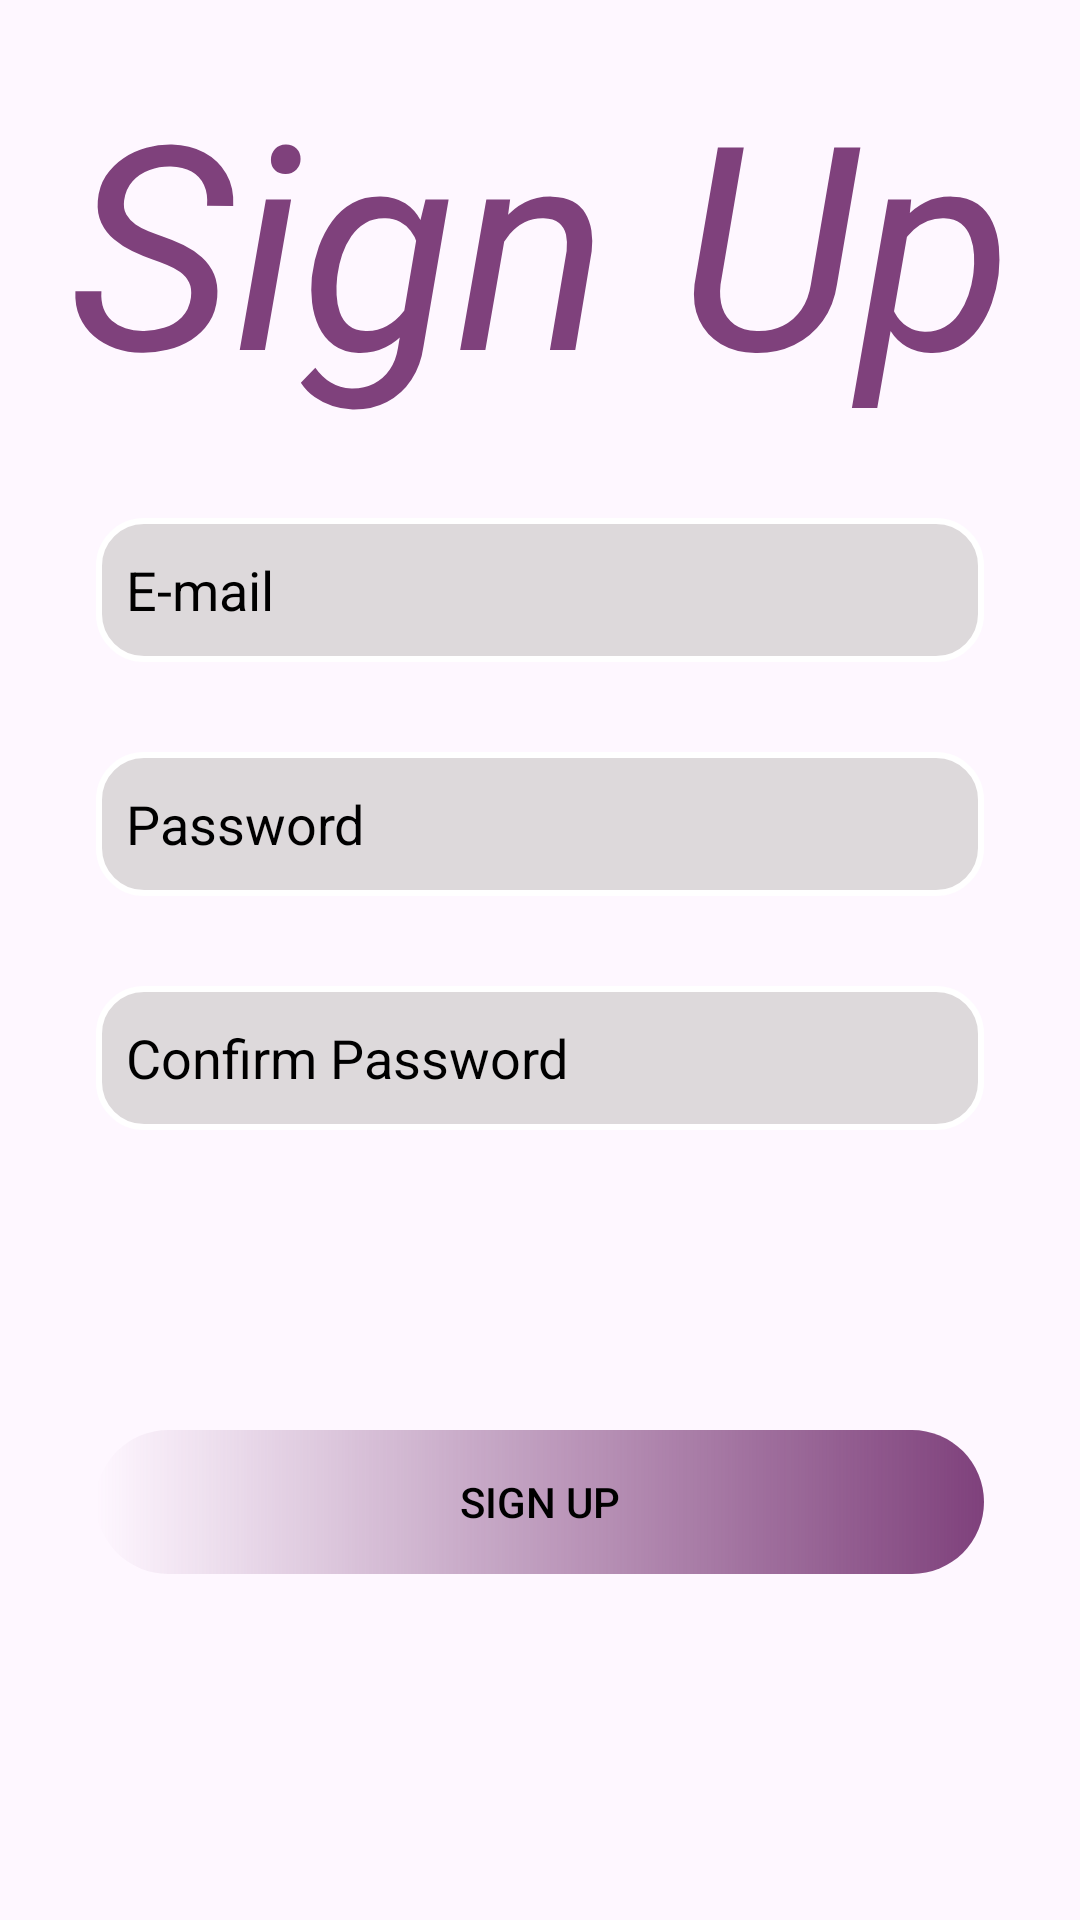

This screen was rendered from an Android layout file. Write that file and the resources it references.
<!-- AndroidManifest.xml: application theme Theme.RethinkSugar -->
<!-- res/layout/activity_sign_up.xml -->
<?xml version="1.0" encoding="utf-8"?>
<androidx.constraintlayout.widget.ConstraintLayout xmlns:android="http://schemas.android.com/apk/res/android"
    xmlns:app="http://schemas.android.com/apk/res-auto"
    xmlns:tools="http://schemas.android.com/tools"
    android:layout_width="match_parent"
    android:layout_height="match_parent"
    android:padding="16dp"
    android:background="@drawable/cotton"
    tools:context=".auth.SignUpActivity">


    <TextView
        android:id="@+id/SignupTitle"
        android:layout_width="0dp"
        android:layout_height="wrap_content"
        android:gravity="center"
        android:text="Sign Up"
        android:textColor="@color/purple"
        android:textSize="95sp"
        android:textStyle="italic"
        app:layout_constraintEnd_toEndOf="parent"
        app:layout_constraintStart_toStartOf="parent"
        tools:ignore="MissingConstraints"
        tools:layout_editor_absoluteY="89dp" />



    <EditText
        android:id="@+id/signupEmail"
        android:layout_width="0dp"
        android:layout_height="48dp"
        android:layout_marginStart="16dp"
        android:layout_marginTop="30dp"
        android:layout_marginEnd="16dp"
        android:background="@drawable/edittext_border"
        android:textColorHint="@color/black"
        android:textColor="@color/black"
        android:hint="E-mail"
        android:padding="10dp"
        app:layout_constraintBottom_toTopOf="@+id/signupPassword"
        app:layout_constraintEnd_toEndOf="parent"
        app:layout_constraintHorizontal_bias="0.0"
        app:layout_constraintStart_toStartOf="parent"
        app:layout_constraintTop_toBottomOf="@id/SignupTitle"
        app:layout_constraintVertical_bias="0.0" />

    <EditText
        android:id="@+id/signupPassword"
        android:layout_width="0dp"
        android:layout_height="48dp"
        android:layout_marginStart="16dp"
        android:layout_marginTop="30dp"
        android:layout_marginEnd="16dp"
        android:background="@drawable/edittext_border"
        android:hint="Password"
        android:inputType="textPassword"
        android:textColorHint="@color/black"
        android:textColor="@color/black"
        android:padding="10dp"
        app:layout_constraintBottom_toTopOf="@+id/signupConfirmPassword"
        app:layout_constraintEnd_toEndOf="parent"
        app:layout_constraintStart_toStartOf="parent"
        app:layout_constraintTop_toBottomOf="@id/signupEmail"
        app:layout_constraintVertical_bias="0.335" />

    <EditText
        android:id="@+id/signupConfirmPassword"
        android:layout_width="0dp"
        android:layout_height="48dp"
        android:layout_marginStart="16dp"
        android:layout_marginTop="30dp"
        android:layout_marginEnd="16dp"
        android:background="@drawable/edittext_border"
        android:textColorHint="@color/black"
        android:textColor="@color/black"
        android:hint="Confirm Password"
        android:inputType="textPassword"
        android:padding="10dp"
        app:layout_constraintBottom_toTopOf="@+id/signupButton"
        app:layout_constraintEnd_toEndOf="parent"
        app:layout_constraintStart_toStartOf="parent"
        app:layout_constraintTop_toBottomOf="@id/signupPassword"
        app:layout_constraintVertical_bias="0.467" />



    <Button
        android:id="@+id/signupButton"
        android:layout_width="0dp"
        android:layout_height="wrap_content"
        android:layout_marginStart="16dp"
        android:layout_marginTop="100dp"
        android:layout_marginEnd="16dp"
        android:background="@drawable/bg_button"
        android:text="Sign Up"
        android:textColor="@color/black"
        app:layout_constraintEnd_toEndOf="parent"
        app:layout_constraintStart_toStartOf="parent"
        app:layout_constraintTop_toBottomOf="@id/signupConfirmPassword" />

</androidx.constraintlayout.widget.ConstraintLayout>
<!-- resources referenced by this layout -->
<resources>
  <color name="black">#FF000000</color>
  <color name="purple">#7F417C</color>
  <!-- drawable bg_button (drawable) -->
  <?xml version="1.0" encoding="utf-8"?>
  <shape xmlns:android="http://schemas.android.com/apk/res/android">
      <gradient
          android:startColor="@color/darkblue"
          android:endColor="@color/purple"
          android:angle="0"
          />
      <corners android:radius="50dp"/>
  
  </shape>
  <!-- drawable edittext_border (drawable) -->
  <?xml version="1.0" encoding="utf-8"?>
  <shape xmlns:android="http://schemas.android.com/apk/res/android"
      android:shape="rectangle">
      <stroke
          android:color="@color/white"
          android:width="2dp"/>
      <solid
          android:color="#DDD9DB"/>
      <corners
          android:radius="15dp"
          />
  </shape>
  <style name="Theme.RethinkSugar" parent="Base.Theme.RethinkSugar" />
  <color name="white">#FFFFFFFF</color>
  <style name="Base.Theme.RethinkSugar" parent="Theme.Material3.DayNight.NoActionBar">
          
          <item name="colorPrimary">@color/pink</item>
          <item name="colorPrimaryVariant">@color/white</item>
          <item name="android:statusBarColor">@color/grey</item>
      </style>
  <color name="pink">#E8D2E7</color>
</resources>
